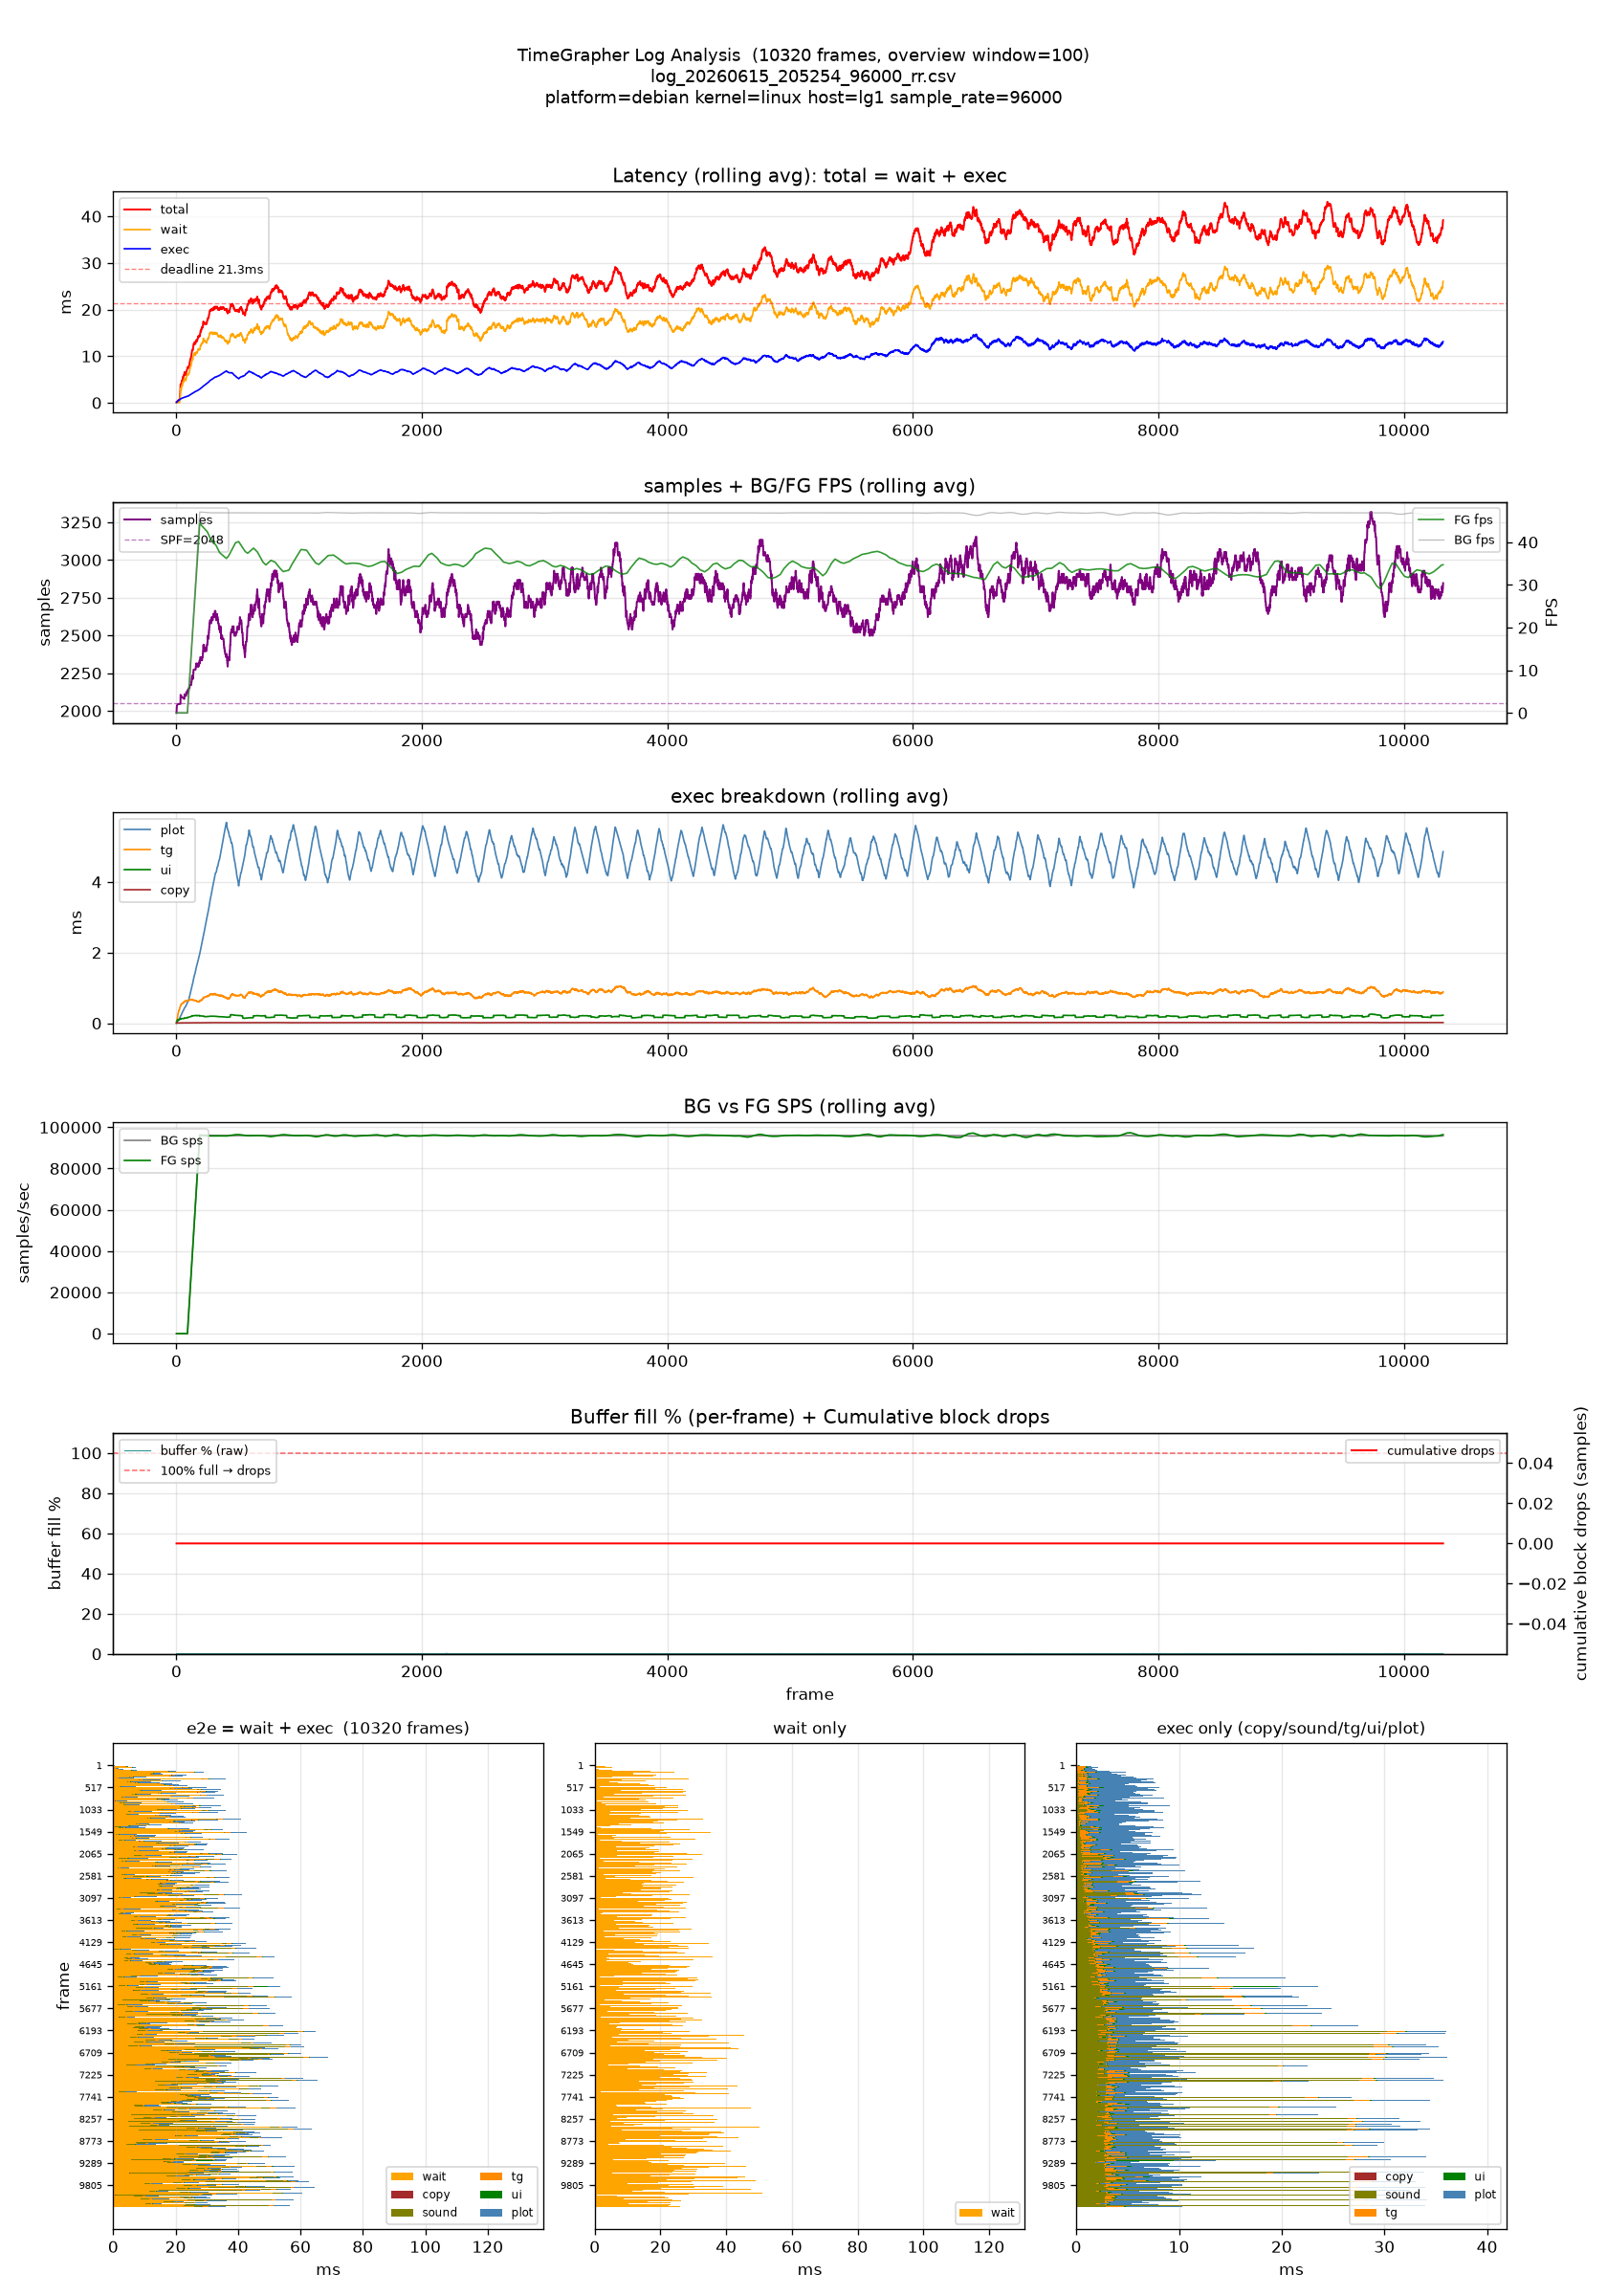

Values plotted in this chart, from the file beside it:
# platform=debian kernel=linux host=lg1 …
frame, samples, block_drops, buffer_pct, total_ms, wait_ms, exec_ms, copy_ms, sound_ms, tg_ms, ui_ms, plot_ms, bg_fps, bg_sps, bg_spf, fg_fps, fg_sps, fg_spf
1, 1986, 0, 0.1, 0.118, 0.043, 0.075, 0.008, 0.000, 0.047, 0.000, 0.017, 0.0, 0.0, 0.0, 0.0, 0.0, 0.0
2, 2048, 0, 0.1, 0.102, 0.029, 0.073, 0.009, 0.000, 0.048, 0.001, 0.015, 0.0, 0.0, 0.0, 0.0, 0.0, 0.0
3, 2048, 0, 0.1, 0.212, 0.025, 0.187, 0.008, 0.000, 0.074, 0.077, 0.027, 0.0, 0.0, 0.0, 0.0, 0.0, 0.0
4, 2048, 0, 0.1, 0.318, 0.038, 0.280, 0.008, 0.000, 0.114, 0.125, 0.032, 0.0, 0.0, 0.0, 0.0, 0.0, 0.0
5, 2048, 0, 0.1, 0.378, 0.024, 0.354, 0.008, 0.000, 0.168, 0.136, 0.041, 0.0, 0.0, 0.0, 0.0, 0.0, 0.0
6, 2048, 0, 0.1, 0.437, 0.050, 0.387, 0.009, 0.000, 0.216, 0.107, 0.054, 0.0, 0.0, 0.0, 0.0, 0.0, 0.0
7, 2048, 0, 0.1, 0.526, 0.050, 0.476, 0.009, 0.000, 0.227, 0.177, 0.062, 0.0, 0.0, 0.0, 0.0, 0.0, 0.0
8, 2048, 0, 0.1, 0.461, 0.023, 0.438, 0.008, 0.001, 0.260, 0.094, 0.074, 0.0, 0.0, 0.0, 0.0, 0.0, 0.0
9, 2048, 0, 0.1, 0.529, 0.035, 0.494, 0.009, 0.000, 0.311, 0.091, 0.083, 0.0, 0.0, 0.0, 0.0, 0.0, 0.0
10, 2048, 0, 0.1, 0.632, 0.033, 0.599, 0.008, 0.000, 0.397, 0.099, 0.094, 0.0, 0.0, 0.0, 0.0, 0.0, 0.0
11, 2048, 0, 0.1, 0.868, 0.045, 0.823, 0.009, 0.001, 0.513, 0.195, 0.104, 0.0, 0.0, 0.0, 0.0, 0.0, 0.0
12, 2048, 0, 0.1, 0.852, 0.038, 0.814, 0.008, 0.001, 0.602, 0.083, 0.119, 0.0, 0.0, 0.0, 0.0, 0.0, 0.0
13, 2048, 0, 0.1, 0.888, 0.024, 0.864, 0.009, 0.000, 0.636, 0.085, 0.132, 0.0, 0.0, 0.0, 0.0, 0.0, 0.0
14, 2048, 0, 0.1, 0.569, 0.031, 0.538, 0.008, 0.001, 0.312, 0.085, 0.131, 0.0, 0.0, 0.0, 0.0, 0.0, 0.0
15, 2048, 0, 0.1, 0.591, 0.029, 0.562, 0.009, 0.000, 0.309, 0.089, 0.152, 0.0, 0.0, 0.0, 0.0, 0.0, 0.0
16, 2048, 0, 0.1, 0.862, 0.030, 0.832, 0.008, 0.001, 0.579, 0.081, 0.162, 0.0, 0.0, 0.0, 0.0, 0.0, 0.0
17, 2048, 0, 0.1, 0.910, 0.025, 0.885, 0.008, 0.001, 0.626, 0.083, 0.167, 0.0, 0.0, 0.0, 0.0, 0.0, 0.0
18, 2048, 0, 0.1, 0.890, 0.033, 0.857, 0.008, 0.001, 0.594, 0.078, 0.174, 0.0, 0.0, 0.0, 0.0, 0.0, 0.0
19, 2048, 0, 0.1, 1.264, 0.024, 1.240, 0.009, 0.000, 0.596, 0.456, 0.179, 0.0, 0.0, 0.0, 0.0, 0.0, 0.0
20, 2048, 0, 0.1, 0.929, 0.026, 0.903, 0.008, 0.000, 0.617, 0.081, 0.196, 0.0, 0.0, 0.0, 0.0, 0.0, 0.0
21, 2048, 0, 0.1, 0.926, 0.033, 0.893, 0.008, 0.001, 0.582, 0.096, 0.206, 0.0, 0.0, 0.0, 0.0, 0.0, 0.0
22, 2048, 0, 0.1, 0.559, 0.029, 0.530, 0.008, 0.001, 0.214, 0.084, 0.223, 0.0, 0.0, 0.0, 0.0, 0.0, 0.0
23, 2048, 0, 0.1, 0.792, 0.034, 0.758, 0.008, 0.001, 0.436, 0.088, 0.224, 0.0, 0.0, 0.0, 0.0, 0.0, 0.0
24, 2048, 0, 0.1, 0.938, 0.034, 0.904, 0.008, 0.000, 0.592, 0.085, 0.218, 0.0, 0.0, 0.0, 0.0, 0.0, 0.0
25, 2048, 0, 0.1, 0.923, 0.029, 0.894, 0.008, 0.000, 0.562, 0.075, 0.248, 0.0, 0.0, 0.0, 0.0, 0.0, 0.0
26, 2048, 0, 0.1, 1.485, 0.059, 1.426, 0.013, 0.003, 0.922, 0.116, 0.371, 0.0, 0.0, 0.0, 0.0, 0.0, 0.0
27, 2048, 0, 0.1, 4.831, 3.362, 1.469, 0.013, 0.002, 0.907, 0.133, 0.410, 0.0, 0.0, 0.0, 0.0, 0.0, 0.0
28, 2048, 0, 0.1, 8.370, 7.025, 1.345, 0.012, 0.001, 0.829, 0.120, 0.381, 0.0, 0.0, 0.0, 0.0, 0.0, 0.0
29, 2048, 0, 0.1, 11.58, 10.16, 1.418, 0.014, 0.002, 0.837, 0.142, 0.422, 0.0, 0.0, 0.0, 0.0, 0.0, 0.0
30, 2048, 0, 0.1, 13.85, 12.71, 1.134, 0.013, 0.002, 0.473, 0.151, 0.494, 0.0, 0.0, 0.0, 0.0, 0.0, 0.0
31, 2048, 0, 0.1, 15.67, 14.2, 1.466, 0.014, 0.001, 0.872, 0.127, 0.448, 0.0, 0.0, 0.0, 0.0, 0.0, 0.0
32, 2048, 0, 0.1, 17.81, 16.35, 1.457, 0.013, 0.001, 0.880, 0.126, 0.435, 0.0, 0.0, 0.0, 0.0, 0.0, 0.0
33, 2048, 0, 0.1, 21.23, 19.7, 1.525, 0.014, 0.002, 0.893, 0.132, 0.482, 0.0, 0.0, 0.0, 0.0, 0.0, 0.0
34, 4096, 0, 0.1, 24.27, 21.83, 2.438, 0.018, 0.001, 1.320, 0.758, 0.339, 0.0, 0.0, 0.0, 0.0, 0.0, 0.0
35, 2048, 0, 0.1, 1.240, 0.045, 1.195, 0.009, 0.001, 0.654, 0.147, 0.384, 0.0, 0.0, 0.0, 0.0, 0.0, 0.0
36, 2048, 0, 0.1, 1.178, 0.047, 1.131, 0.010, 0.001, 0.639, 0.099, 0.381, 0.0, 0.0, 0.0, 0.0, 0.0, 0.0
37, 2048, 0, 0.1, 0.727, 0.050, 0.677, 0.009, 0.001, 0.119, 0.141, 0.407, 0.0, 0.0, 0.0, 0.0, 0.0, 0.0
38, 2048, 0, 0.1, 1.153, 0.035, 1.118, 0.009, 0.000, 0.627, 0.097, 0.385, 0.0, 0.0, 0.0, 0.0, 0.0, 0.0
39, 2048, 0, 0.1, 1.644, 0.090, 1.554, 0.012, 0.001, 0.828, 0.150, 0.560, 0.0, 0.0, 0.0, 0.0, 0.0, 0.0
40, 2048, 0, 0.1, 8.419, 6.697, 1.722, 0.013, 0.000, 0.936, 0.171, 0.600, 0.0, 0.0, 0.0, 0.0, 0.0, 0.0
41, 2048, 0, 0.1, 11.78, 10.13, 1.649, 0.012, 0.001, 0.937, 0.124, 0.573, 0.0, 0.0, 0.0, 0.0, 0.0, 0.0
42, 2048, 0, 0.1, 15.88, 14.17, 1.711, 0.013, 0.002, 0.929, 0.138, 0.627, 0.0, 0.0, 0.0, 0.0, 0.0, 0.0
43, 2048, 0, 0.1, 16.16, 14.85, 1.314, 0.010, 0.002, 0.641, 0.137, 0.522, 0.0, 0.0, 0.0, 0.0, 0.0, 0.0
44, 2048, 0, 0.1, 12.17, 10.9, 1.272, 0.010, 0.001, 0.457, 0.140, 0.661, 0.0, 0.0, 0.0, 0.0, 0.0, 0.0
45, 2048, 0, 0.1, 8.763, 7.557, 1.206, 0.012, 0.001, 0.213, 0.182, 0.797, 0.0, 0.0, 0.0, 0.0, 0.0, 0.0
46, 2048, 0, 0.1, 4.609, 3.362, 1.247, 0.009, 0.000, 0.635, 0.106, 0.495, 0.0, 0.0, 0.0, 0.0, 0.0, 0.0
47, 2048, 0, 0.1, 1.284, 0.041, 1.243, 0.009, 0.001, 0.578, 0.149, 0.502, 0.0, 0.0, 0.0, 0.0, 0.0, 0.0
48, 2048, 0, 0.1, 1.677, 0.042, 1.635, 0.013, 0.000, 0.808, 0.131, 0.682, 0.0, 0.0, 0.0, 0.0, 0.0, 0.0
49, 2048, 0, 0.1, 7.302, 5.191, 2.111, 0.012, 0.001, 0.949, 0.205, 0.939, 0.0, 0.0, 0.0, 0.0, 0.0, 0.0
50, 2048, 0, 0.1, 12.44, 10.69, 1.744, 0.013, 0.001, 0.836, 0.140, 0.751, 0.0, 0.0, 0.0, 0.0, 0.0, 0.0
51, 2048, 0, 0.1, 17.14, 15.35, 1.791, 0.013, 0.001, 0.929, 0.130, 0.717, 0.0, 0.0, 0.0, 0.0, 0.0, 0.0
52, 2048, 0, 0.1, 18.52, 17.24, 1.274, 0.010, 0.001, 0.377, 0.151, 0.731, 0.0, 0.0, 0.0, 0.0, 0.0, 0.0
53, 2048, 0, 0.1, 15.09, 13.78, 1.313, 0.010, 0.002, 0.420, 0.125, 0.753, 0.0, 0.0, 0.0, 0.0, 0.0, 0.0
54, 2048, 0, 0.1, 10.78, 9.422, 1.355, 0.008, 0.001, 0.701, 0.099, 0.544, 0.0, 0.0, 0.0, 0.0, 0.0, 0.0
55, 2048, 0, 0.1, 6.709, 5.317, 1.392, 0.009, 0.002, 0.697, 0.111, 0.571, 0.0, 0.0, 0.0, 0.0, 0.0, 0.0
56, 2048, 0, 0.1, 3.688, 2.258, 1.430, 0.010, 0.002, 0.720, 0.108, 0.587, 0.0, 0.0, 0.0, 0.0, 0.0, 0.0
57, 2048, 0, 0.1, 1.421, 0.041, 1.380, 0.008, 0.001, 0.675, 0.139, 0.555, 0.0, 0.0, 0.0, 0.0, 0.0, 0.0
58, 2048, 0, 0.1, 3.683, 1.612, 2.071, 0.013, 0.002, 1.081, 0.125, 0.847, 0.0, 0.0, 0.0, 0.0, 0.0, 0.0
59, 2048, 0, 0.1, 10.63, 8.395, 2.240, 0.014, 0.001, 1.191, 0.168, 0.862, 0.0, 0.0, 0.0, 0.0, 0.0, 0.0
... 10,261 more rows
